Dataset: roi_dataset (GitHub, AbdulrahmanQht/brain-tumor-detection-pipeline). Classes: glioma, meningioma, no tumor, pituitary tumor.

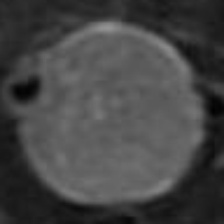
Label: pituitary tumor

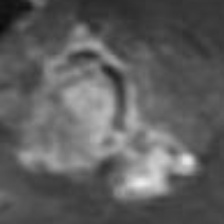
Label: glioma

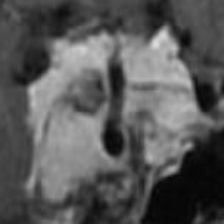
Label: meningioma

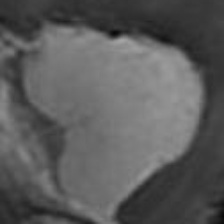
Label: meningioma

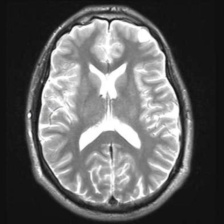
Label: no tumor

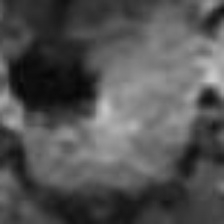
Label: pituitary tumor
